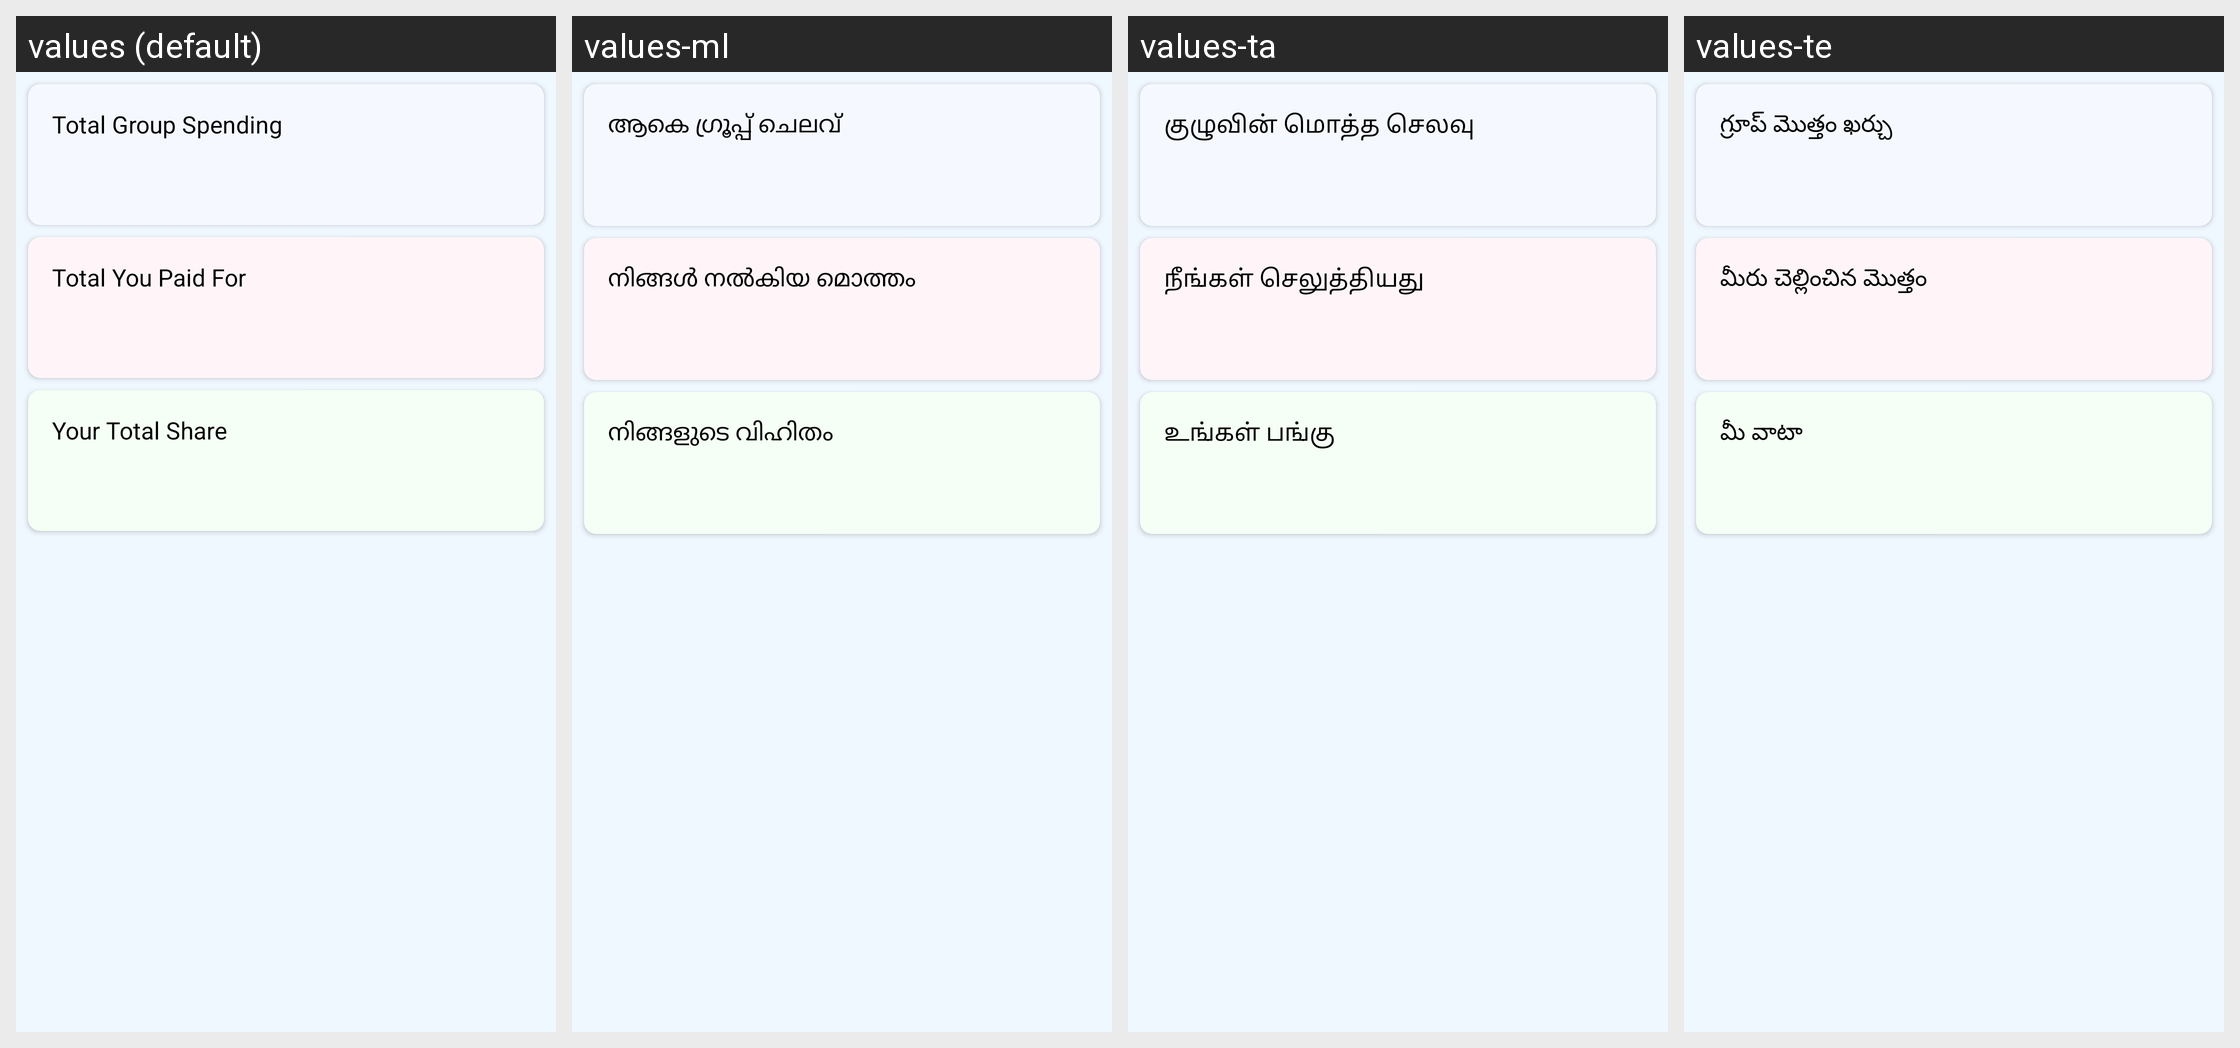

Here is an Android app screen in its default locale and in the app's own translations. Write out the translated-string differences for the strings that appear on this screen.
Android screen res/layout/fragment_totals.xml rendered under 4 locales, left to right: values (default), values-ml, values-ta, values-te. Device: Nexus 5 (rendered at 1080×1920; each locale shown at half size, 540×960, under a caption strip naming it); theme AppTheme.
Other locales in the repository, not shown: values-as, values-bho, values-bn, values-gu, values-har, values-hi, values-kn, values-mr, values-or, values-pa, values-raj.
Strings drawn on this screen, with the default value and each locale's value (text and hints the layout hard-codes, and strings that could not be matched under every locale, appear in the picture but are not listed):

total_group_spending
  values: Total Group Spending
  values-ml: ആകെ ഗ്രൂപ്പ് ചെലവ്
  values-ta: குழுவின் மொத்த செலவு
  values-te: గ్రూప్ మొత్తం ఖర్చు

total_you_paid_for
  values: Total You Paid For
  values-ml: നിങ്ങൾ നൽകിയ മൊത്തം
  values-ta: நீங்கள் செலுத்தியது
  values-te: మీరు చెల్లించిన మొత్తం

your_total_share
  values: Your Total Share
  values-ml: നിങ്ങളുടെ വിഹിതം
  values-ta: உங்கள் பங்கு
  values-te: మీ వాటా
